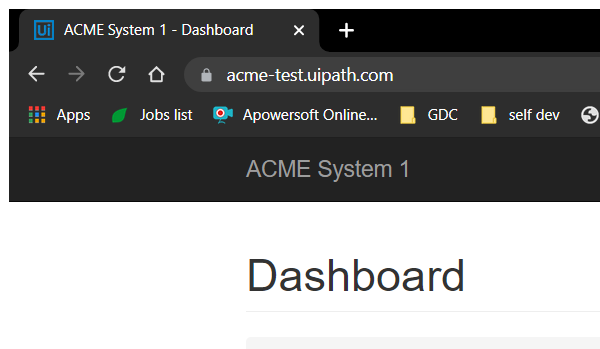
Task: UiPath REFramework Template
Workflow: System1_NavigateTo_UploadYearlyReport

Step 1: Attach Browser 'chrome.exe ACME' in window 'ACME System 1 - Dashboard' (chrome.exe)

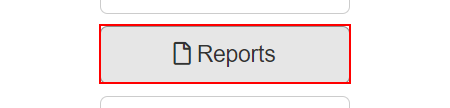
Step 2: click on the button 'Reports'

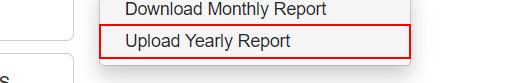
Step 3: click on the link 'Upload Yearly Report'
